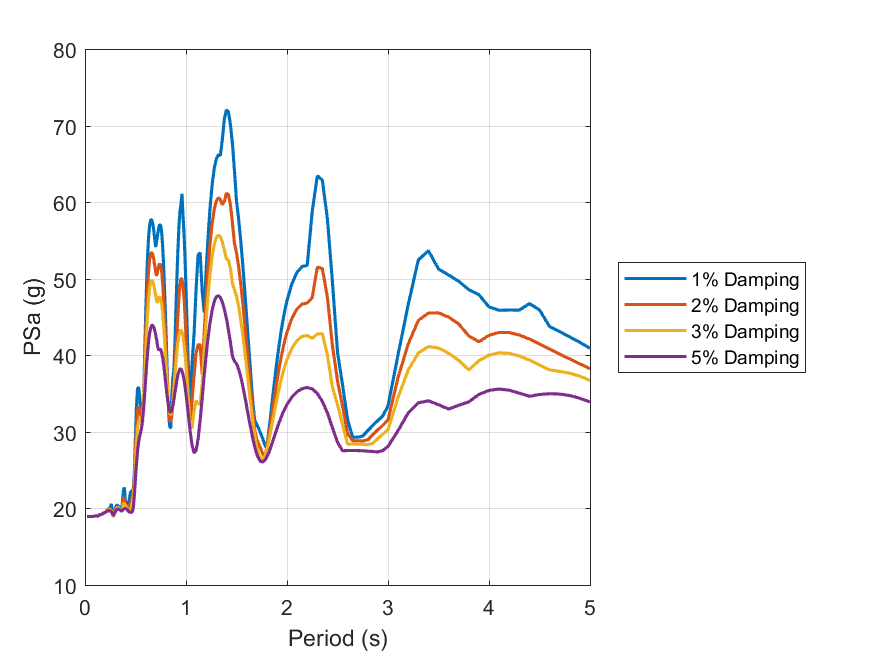

Data behind this chart, as committed beside it:
id, period, psa_1, psa_2, psa_3, psa_5
1, 0.01, Inf, Inf, Inf, Inf
2, 0.02, 18.93, 18.93, 18.93, 18.93
3, 0.03, 18.93, 18.94, 18.93, 18.93
4, 0.04, 18.92, 18.92, 18.92, 18.92
5, 0.05, 18.92, 18.92, 18.92, 18.93
6, 0.06, 18.93, 18.93, 18.93, 18.93
7, 0.07, 18.94, 18.94, 18.94, 18.94
8, 0.08, 18.95, 18.95, 18.95, 18.95
9, 0.09, 18.97, 18.97, 18.97, 18.97
10, 0.1, 19.02, 19.01, 19.01, 19
11, 0.11, 19, 19.01, 19.01, 19.01
12, 0.12, 19.01, 18.99, 19, 19
13, 0.13, 18.97, 19, 19.01, 19.03
14, 0.14, 19.19, 19.15, 19.13, 19.11
15, 0.15, 19.16, 19.15, 19.15, 19.14
16, 0.16, 19.23, 19.22, 19.21, 19.2
17, 0.17, 19.23, 19.24, 19.24, 19.24
18, 0.18, 19.39, 19.36, 19.34, 19.32
19, 0.19, 19.43, 19.42, 19.41, 19.39
20, 0.2, 19.46, 19.47, 19.47, 19.45
21, 0.21, 19.64, 19.61, 19.58, 19.54
22, 0.22, 19.81, 19.76, 19.71, 19.64
23, 0.23, 19.93, 19.86, 19.81, 19.71
24, 0.24, 19.99, 19.91, 19.84, 19.73
25, 0.25, 19.99, 19.9, 19.82, 19.68
26, 0.26, 20.59, 19.79, 19.68, 19.55
27, 0.27, 19.52, 19.39, 19.33, 19.3
28, 0.28, 19.01, 18.84, 18.86, 19.06
29, 0.29, 19.56, 19.37, 19.26, 19.22
30, 0.3, 20.01, 19.83, 19.7, 19.55
31, 0.31, 20.39, 20.13, 19.98, 19.78
32, 0.32, 20.41, 20.23, 20.09, 19.89
33, 0.33, 20.26, 20.16, 20.06, 19.9
34, 0.34, 20.19, 20.03, 19.95, 19.84
35, 0.35, 19.79, 19.79, 19.78, 19.75
36, 0.36, 19.54, 19.6, 19.65, 19.69
37, 0.37, 20.67, 20.11, 19.8, 19.72
38, 0.38, 22.26, 21.28, 20.63, 19.89
39, 0.39, 22.73, 21.44, 20.65, 19.95
40, 0.4, 20.86, 20.49, 20.28, 19.99
41, 0.41, 20.72, 20.42, 20.21, 19.94
42, 0.42, 20.45, 20.07, 19.96, 19.79
43, 0.43, 20.37, 19.78, 19.68, 19.63
44, 0.44, 21.37, 20.42, 19.74, 19.53
45, 0.45, 22.05, 20.54, 19.7, 19.5
46, 0.46, 22.26, 21.03, 20.15, 19.44
47, 0.47, 22.26, 21.57, 20.88, 19.59
48, 0.48, 22.76, 22.25, 21.61, 20.26
49, 0.49, 24.99, 24.07, 23.23, 21.93
50, 0.5, 29.51, 27.53, 26.03, 23.97
51, 0.51, 33.44, 30.65, 28.6, 25.87
52, 0.52, 35.61, 32.61, 30.43, 27.44
53, 0.53, 35.86, 33.32, 31.37, 28.55
54, 0.54, 34.82, 33.03, 31.58, 29.33
55, 0.55, 33.11, 32.26, 31.46, 29.9
56, 0.56, 31.38, 31.58, 31.44, 30.54
57, 0.57, 31.26, 32.06, 32.19, 31.49
58, 0.58, 34.34, 34.39, 34.1, 32.93
59, 0.59, 39.52, 38.12, 36.92, 34.75
60, 0.6, 44.87, 42.19, 40.06, 36.75
... 130 more rows
